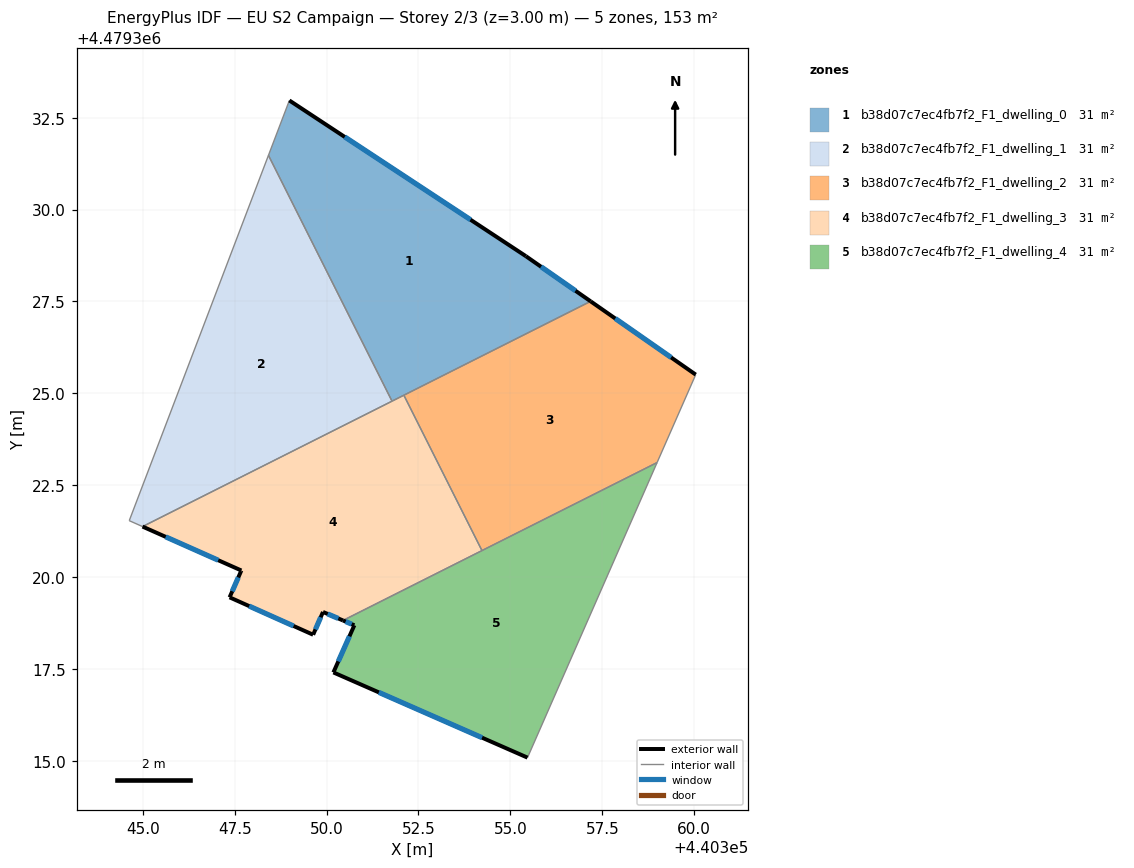
=== STOREY PLAN SPEC (per zone: floor XY polygon, exterior-wall plan segments, windows/doors) ===
zone 1: b38d07c7ec4fb7f2_F1_dwelling_0  (30.5 m²)
  floor: (440355.42, 4479328.73) (440357.18, 4479327.50) (440351.78, 4479324.79) (440348.42, 4479331.48) (440348.99, 4479332.97)
  exterior wall: (440357.18, 4479327.50) – (440355.42, 4479328.73)  [2.1 m]
    window: (440356.77, 4479327.79) – (440355.83, 4479328.45)  [1.8 m²]
  exterior wall: (440355.42, 4479328.73) – (440348.99, 4479332.97)  [7.7 m]
    window: (440353.92, 4479329.72) – (440350.49, 4479331.98)  [6.5 m²]
  interior walls: 4
zone 2: b38d07c7ec4fb7f2_F1_dwelling_1  (30.5 m²)
  floor: (440348.42, 4479331.48) (440351.78, 4479324.79) (440344.99, 4479321.38) (440344.63, 4479321.54)
  interior walls: 4
zone 3: b38d07c7ec4fb7f2_F1_dwelling_2  (30.5 m²)
  floor: (440360.04, 4479325.51) (440358.99, 4479323.12) (440354.23, 4479320.72) (440352.10, 4479324.95) (440357.18, 4479327.50)
  exterior wall: (440360.04, 4479325.51) – (440357.18, 4479327.50)  [3.5 m]
    window: (440359.37, 4479325.98) – (440357.85, 4479327.04)  [3.0 m²]
  interior walls: 4
zone 4: b38d07c7ec4fb7f2_F1_dwelling_3  (30.5 m²)
  floor: (440352.10, 4479324.95) (440354.23, 4479320.72) (440350.45, 4479318.82) (440349.90, 4479319.05) (440349.63, 4479318.43) (440347.36, 4479319.45) (440347.67, 4479320.16) (440347.68, 4479320.18) (440344.99, 4479321.38)
  exterior wall: (440349.90, 4479319.05) – (440350.45, 4479318.82)  [0.6 m]
    window: (440350.03, 4479319.00) – (440350.32, 4479318.88)  [0.5 m²]
  exterior wall: (440349.63, 4479318.43) – (440349.90, 4479319.05)  [0.7 m]
    window: (440349.70, 4479318.58) – (440349.84, 4479318.91)  [0.6 m²]
  exterior wall: (440347.36, 4479319.45) – (440349.63, 4479318.43)  [2.5 m]
    window: (440347.89, 4479319.21) – (440349.10, 4479318.67)  [2.1 m²]
  exterior wall: (440347.67, 4479320.16) – (440347.36, 4479319.45)  [0.8 m]
    window: (440347.60, 4479319.99) – (440347.43, 4479319.62)  [0.7 m²]
  exterior wall: (440347.68, 4479320.18) – (440347.67, 4479320.16)  [0.0 m]
  exterior wall: (440344.99, 4479321.38) – (440347.68, 4479320.18)  [2.9 m]
    window: (440345.62, 4479321.10) – (440347.05, 4479320.46)  [2.5 m²]
  interior walls: 4
zone 5: b38d07c7ec4fb7f2_F1_dwelling_4  (30.5 m²)
  floor: (440358.99, 4479323.12) (440355.47, 4479315.09) (440350.18, 4479317.41) (440350.76, 4479318.69) (440350.45, 4479318.82)
  exterior wall: (440350.18, 4479317.41) – (440355.47, 4479315.09)  [5.8 m]
    window: (440351.42, 4479316.87) – (440354.23, 4479315.63)  [4.9 m²]
  exterior wall: (440350.76, 4479318.69) – (440350.18, 4479317.41)  [1.4 m]
    window: (440350.62, 4479318.39) – (440350.32, 4479317.71)  [1.2 m²]
  exterior wall: (440350.45, 4479318.82) – (440350.76, 4479318.69)  [0.3 m]
    window: (440350.52, 4479318.79) – (440350.68, 4479318.72)  [0.3 m²]
  interior walls: 3

=== DERIVED (storey summary) ===
Building: EU S2 Campaign
Storey: 2 of 3  (floor level z = 3.00 m)
Storey gross floor area: 152.7 m²
Zones on this storey: 5
  - b38d07c7ec4fb7f2_F1_dwelling_0: floor 30.5 m²; exterior wall 9.9 m (29.6 m²); 2 window(s) 8.4 m²; WWR 28.3%
  - b38d07c7ec4fb7f2_F1_dwelling_1: floor 30.5 m²
  - b38d07c7ec4fb7f2_F1_dwelling_2: floor 30.5 m²; exterior wall 3.5 m (10.5 m²); 1 window(s) 3.0 m²; WWR 28.3%
  - b38d07c7ec4fb7f2_F1_dwelling_3: floor 30.5 m²; exterior wall 7.5 m (22.5 m²); 5 window(s) 6.3 m²; WWR 28.2%
  - b38d07c7ec4fb7f2_F1_dwelling_4: floor 30.5 m²; exterior wall 7.5 m (22.5 m²); 3 window(s) 6.4 m²; WWR 28.3%
Zone adjacency (shared interzone walls):
  - b38d07c7ec4fb7f2_F1_dwelling_0 ↔ b38d07c7ec4fb7f2_F1_dwelling_1
  - b38d07c7ec4fb7f2_F1_dwelling_0 ↔ b38d07c7ec4fb7f2_F1_dwelling_2
  - b38d07c7ec4fb7f2_F1_dwelling_0 ↔ b38d07c7ec4fb7f2_F1_dwelling_3
  - b38d07c7ec4fb7f2_F1_dwelling_1 ↔ b38d07c7ec4fb7f2_F1_dwelling_3
  - b38d07c7ec4fb7f2_F1_dwelling_2 ↔ b38d07c7ec4fb7f2_F1_dwelling_3
  - b38d07c7ec4fb7f2_F1_dwelling_2 ↔ b38d07c7ec4fb7f2_F1_dwelling_4
  - b38d07c7ec4fb7f2_F1_dwelling_3 ↔ b38d07c7ec4fb7f2_F1_dwelling_4